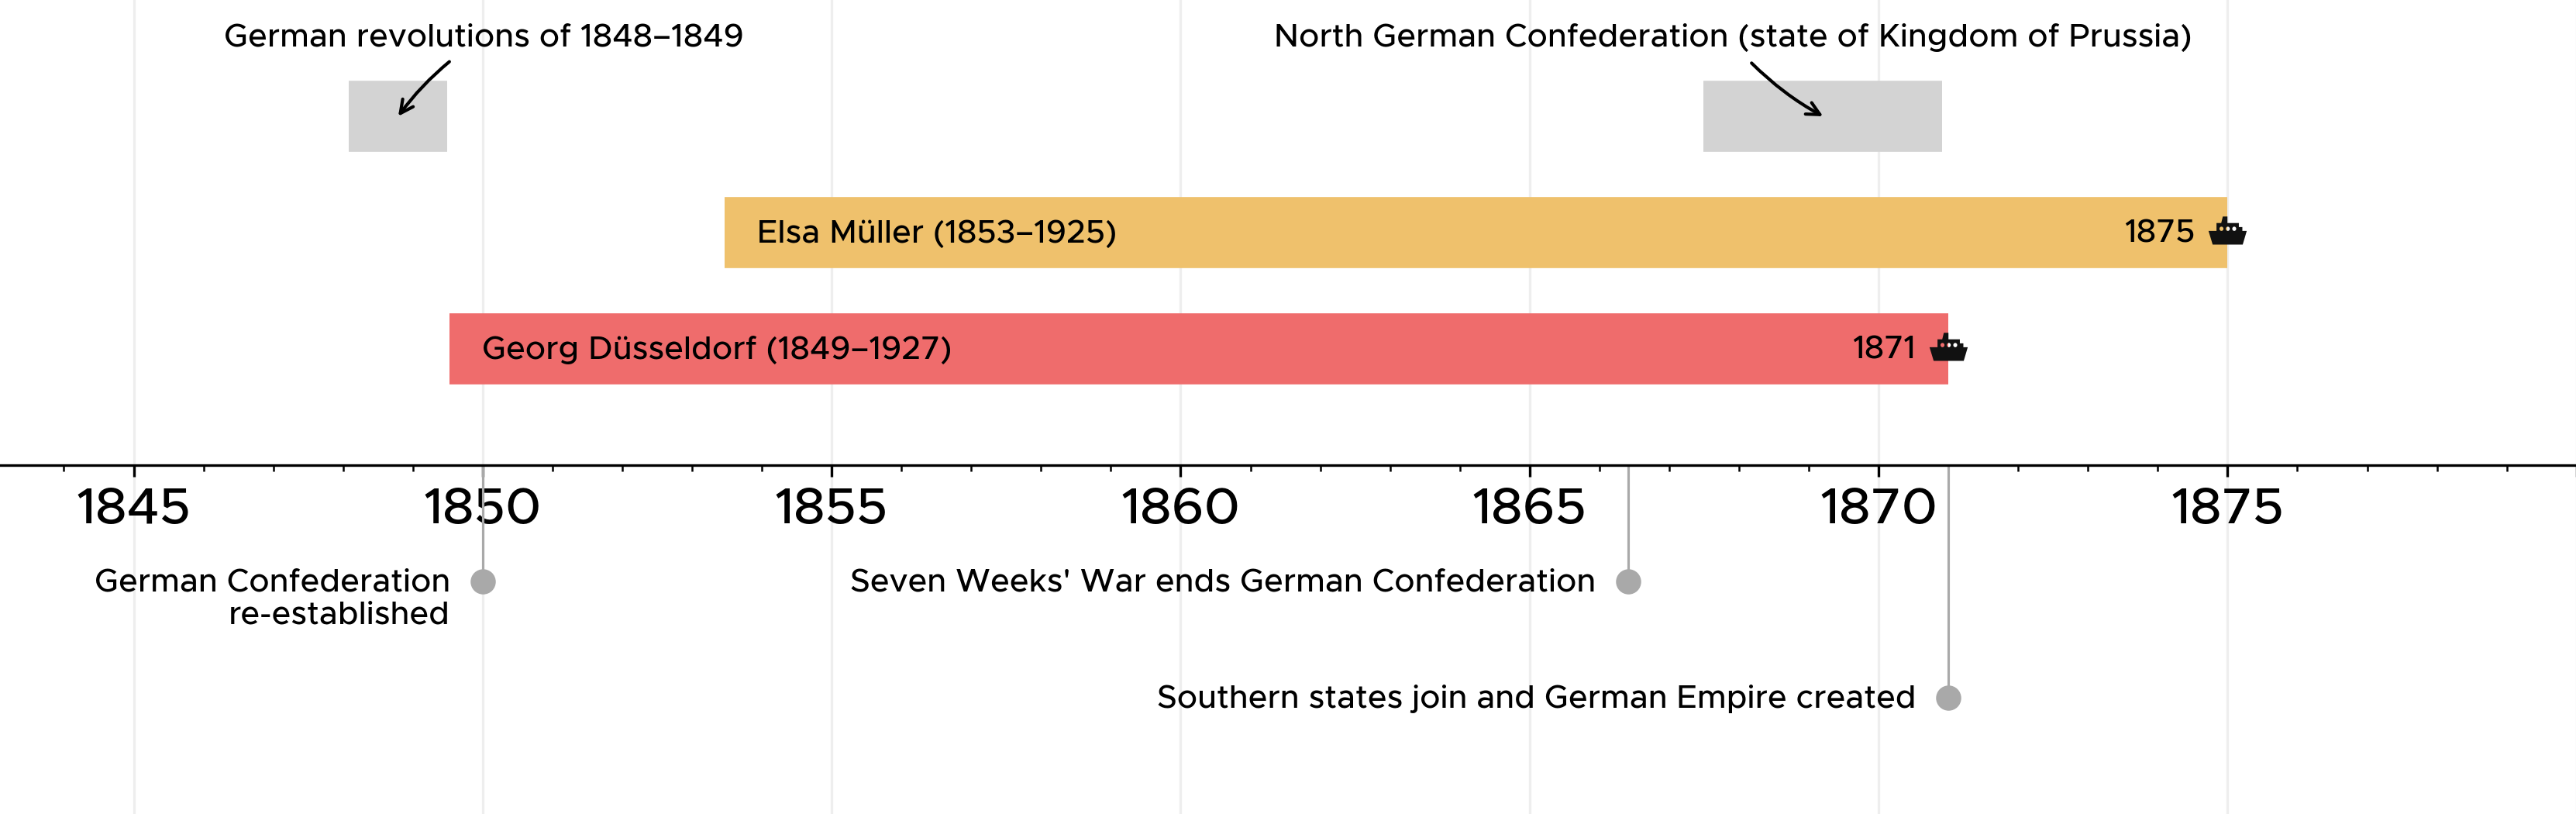

The table this chart was drawn from, first rows:
start, end, description, height, options
1848-02-01, 1849-07-01, German revolutions of 1848–1849, 1.5, {'base': 'range_annotated', 'x_offset': …
1850-01-01, , German Confederation re-established, -0.5, {'placement':'left', 'text_wrap': 20,}
1849-07-13, 1871-01-01, Georg Düsseldorf (1849–1927), 0.5, {'base': ['range', 'color1']}
1871-01-01, , 1871, 0.5, {'base': 'emigrated'}
1853-06-21, 1875-01-01, Elsa Müller (1853–1925), 1, {'base': ['range', 'color2']}
1875-01-01, , 1875, 1, {'base': 'emigrated'}
1866-06-01, , Seven Weeks' War ends German Confederati…, -0.5, {'placement':'left'}
1867-07-01, 1870-12-01, North German Confederation (state of Kin…, 1.5, {'base': 'range_annotated', 'x_offset': …
1871-01-01, , Southern states join and German Empire c…, -1, {'placement':'left'}
